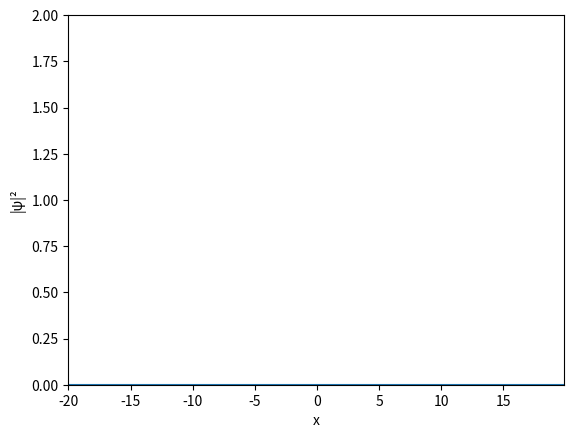

Write the Python code that produced this figure. (Note: this script raises an exception after producing the figure.)
import numpy as np
import matplotlib.pyplot as plt
import csv

# Parameters for x axis
x_range = 20
dx = 0.1  # dx used in your C++ code
x = np.arange(-x_range, x_range, dx)
x=x[:int(2*x_range/dx)]

# Read data from CSV (skip 99 out of 100)
filename = "evolution.csv"
stride = 25

# Prepare plot
fig, ax = plt.subplots()
line, = ax.plot(x, np.zeros_like(x))
time_text = ax.text(0.02, 0.95, '', transform=ax.transAxes)

# Set consistent y-limits
ax.set_ylim(0, 2)  # Adjust based on your data
ax.set_xlim(x[0], x[-1])
ax.set_xlabel('x')
ax.set_ylabel('|ψ|²')

# Animation (read and plot every 100th line)
with open(filename, newline='') as csvfile:
    reader = csv.reader(csvfile)
    for i, row in enumerate(reader):
        if i % stride != 0:
            continue  # Skip 99/100 rows
        row = [float(val) for val in row]
        time = row[0]
        real = row[1::2]
        imag = row[2::2]
        psi_squared = np.array(real)**2 + np.array(imag)**2
        line.set_ydata(psi_squared)
        time_text.set_text(f'time = {time:.2f}')
        plt.waitforbuttonpress()

plt.show()
